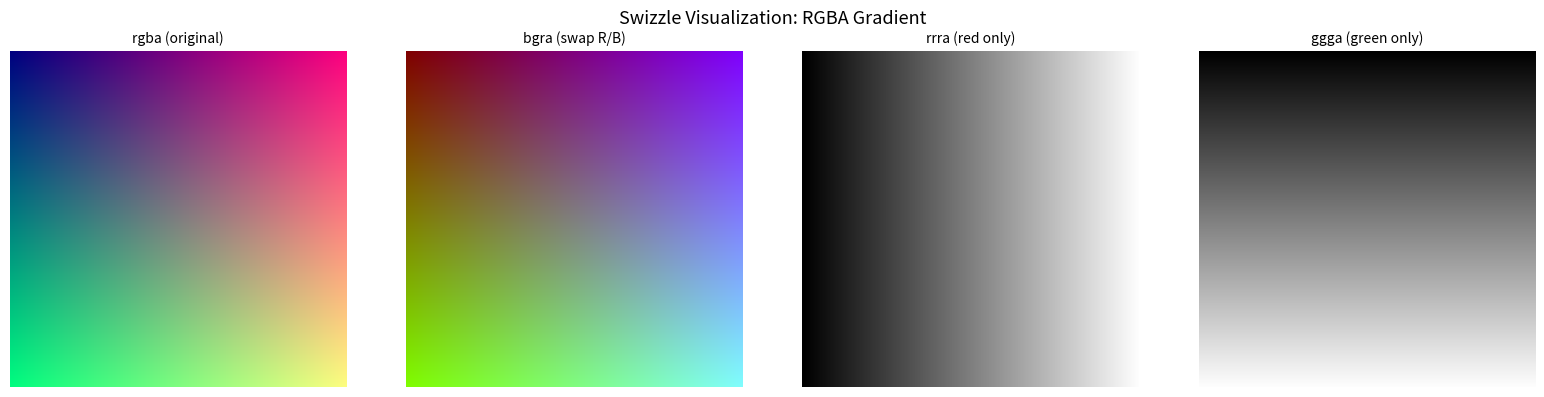
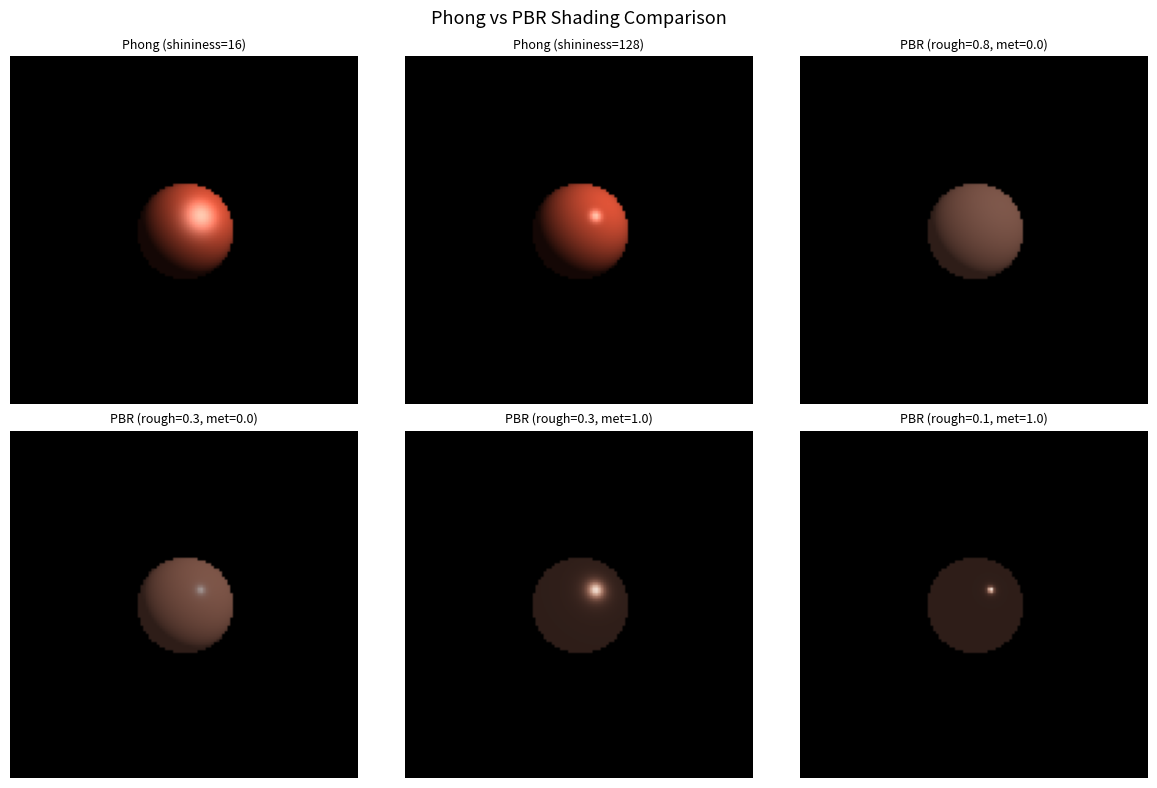
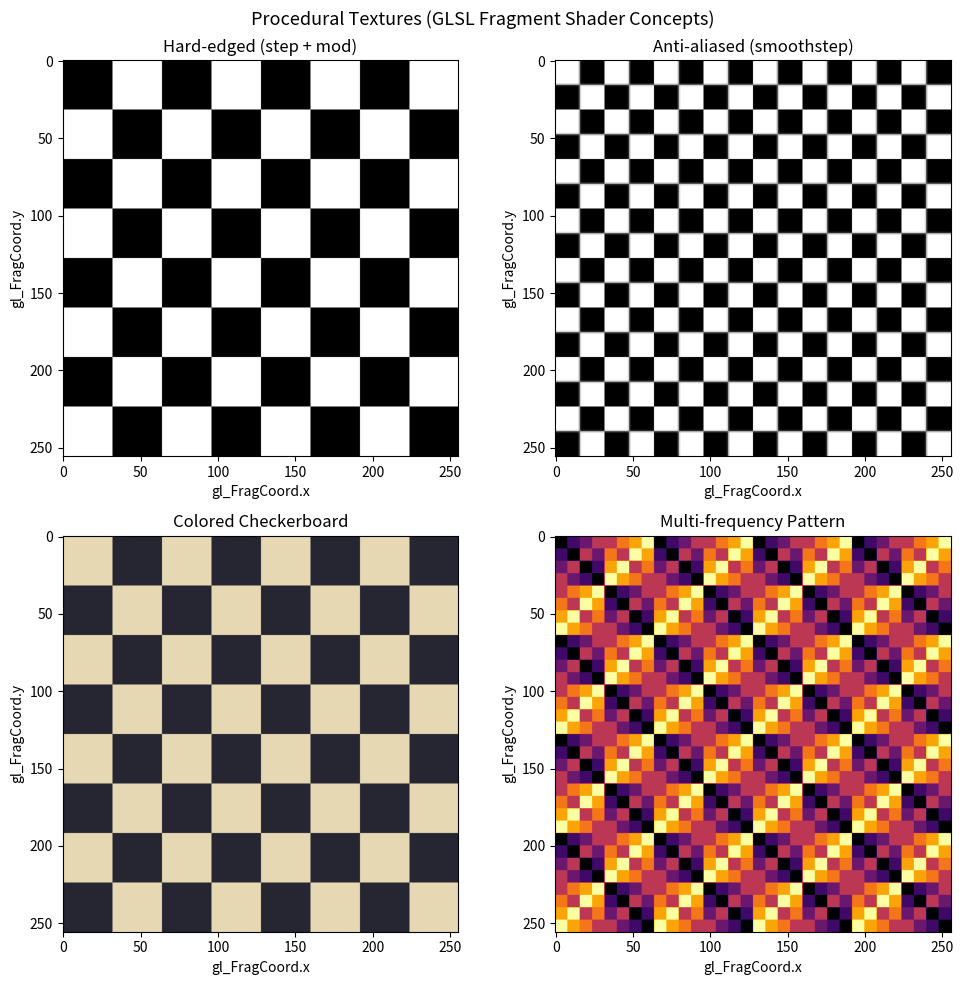
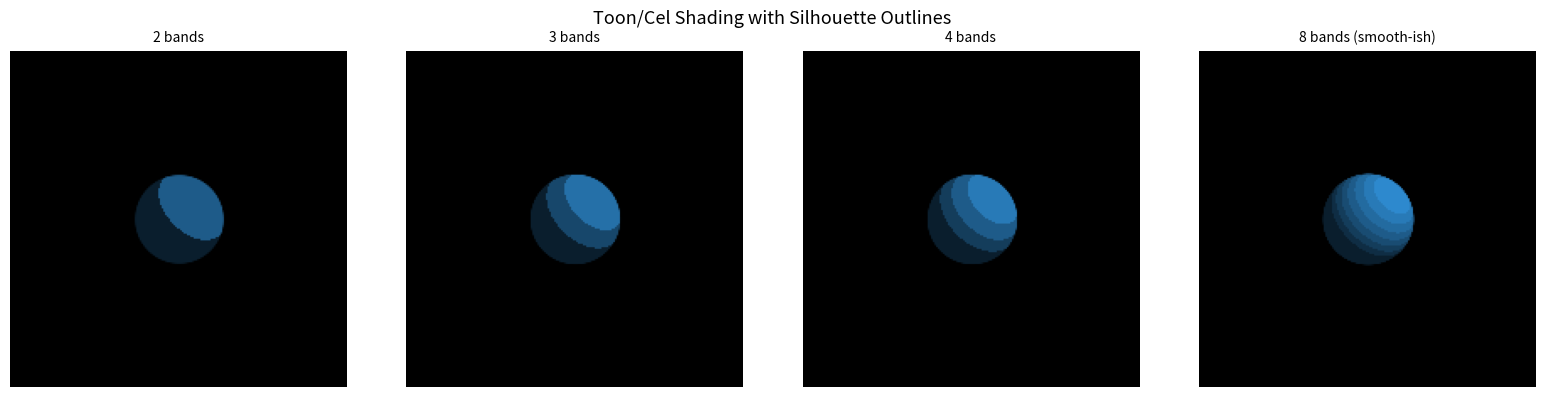
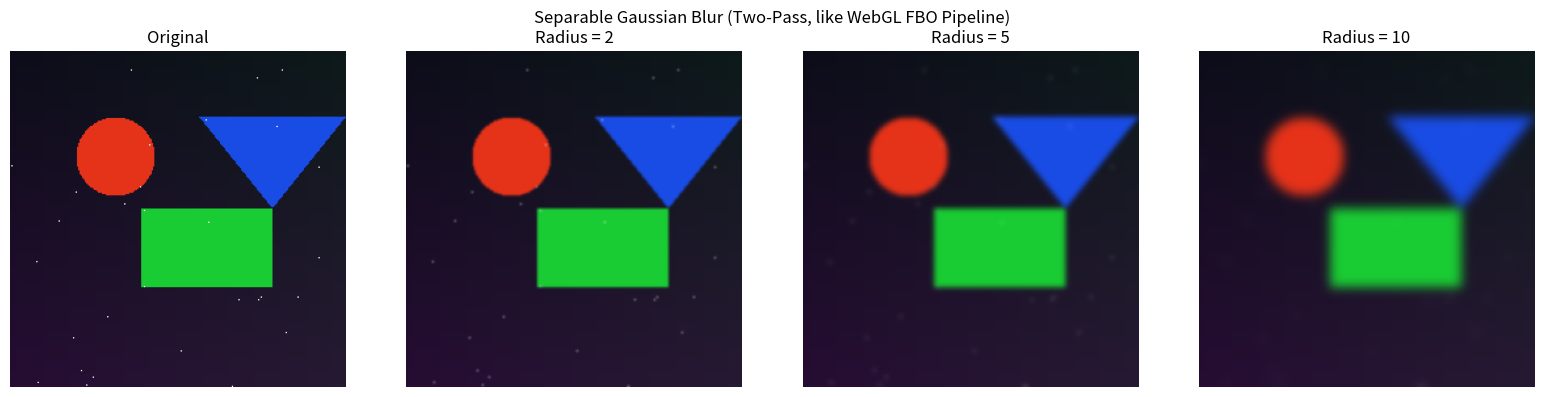
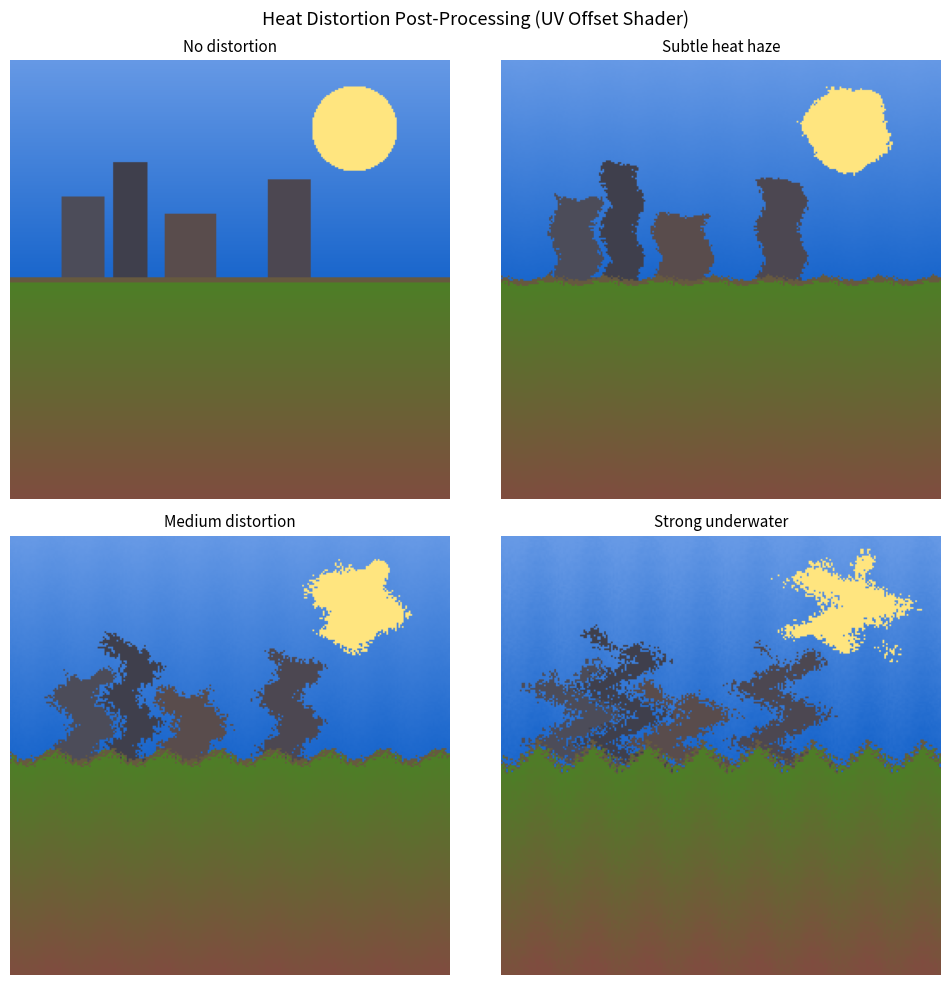

Python code for these plots, in order:
"""
Lesson 08 - Shader Programming (GLSL)
Topic: Computer Graphics

Exercises covering GLSL shader concepts adapted to Python: vector swizzling,
PBR (Cook-Torrance) shading, procedural textures with anti-aliasing,
toon/cel shading, Gaussian blur (separable), and heat distortion effects.
Since GLSL runs on the GPU, these exercises implement the equivalent per-pixel
computations in Python using numpy and matplotlib.
"""

import numpy as np

matplotlib_available = True
try:
    import matplotlib
    matplotlib.use('Agg')
    import matplotlib.pyplot as plt
except ImportError:
    matplotlib_available = False


# ═══════════════════════════════════════════════════════════════
# Helper functions
# ═══════════════════════════════════════════════════════════════

def normalize(v):
    """Normalize a vector or array of vectors."""
    if v.ndim == 1:
        n = np.linalg.norm(v)
        return v / n if n > 1e-10 else v
    else:
        norms = np.linalg.norm(v, axis=-1, keepdims=True)
        norms = np.maximum(norms, 1e-10)
        return v / norms


def dot_clamped(a, b):
    """Compute dot product clamped to [0, 1]."""
    return np.clip(np.sum(a * b, axis=-1), 0.0, 1.0)


def ray_sphere_intersect(origin, direction, center, radius):
    """
    Ray-sphere intersection.
    Returns (hit, t) where hit is bool and t is the distance along the ray.
    """
    oc = origin - center
    a = np.dot(direction, direction)
    b = 2.0 * np.dot(oc, direction)
    c = np.dot(oc, oc) - radius * radius
    disc = b * b - 4 * a * c
    if disc < 0:
        return False, 0.0
    t = (-b - np.sqrt(disc)) / (2 * a)
    if t < 0:
        t = (-b + np.sqrt(disc)) / (2 * a)
    return t > 0, t


def render_sphere(width, height, shade_func, **kwargs):
    """
    Render a sphere centered at origin using a custom shading function.
    The shade_func receives (N, V, L, uv) and returns RGB color.
    """
    image = np.zeros((height, width, 3), dtype=np.float32)
    aspect = width / height
    center = np.array([0.0, 0.0, 0.0])
    radius = 0.8
    eye = np.array([0.0, 0.0, 3.0])
    light_pos = kwargs.get("light_pos", np.array([2.0, 2.0, 3.0]))

    for y in range(height):
        for x in range(width):
            # NDC coordinates
            u = (2.0 * x / width - 1.0) * aspect
            v = 1.0 - 2.0 * y / height
            direction = normalize(np.array([u, v, -1.0]))

            hit, t = ray_sphere_intersect(eye, direction, center, radius)
            if hit:
                point = eye + t * direction
                normal = normalize(point - center)
                view_dir = normalize(eye - point)
                light_dir = normalize(light_pos - point)

                # Compute spherical UV
                theta = np.arctan2(normal[0], normal[2])
                phi = np.arcsin(np.clip(normal[1], -1, 1))
                uv = np.array([(theta / np.pi + 1.0) * 0.5, phi / np.pi + 0.5])

                color = shade_func(normal, view_dir, light_dir, uv, **kwargs)
                image[y, x] = np.clip(color, 0.0, 1.0)

    return image


# ═══════════════════════════════════════════════════════════════
# Exercise functions
# ═══════════════════════════════════════════════════════════════

def exercise_1():
    """
    Exercise 1: Swizzle Practice

    Implement GLSL-style swizzling in Python and verify the results.
    Given vec4 v = vec4(1.0, 2.0, 3.0, 4.0), compute various swizzle operations.
    Then render a visualization showing how different swizzle combinations
    produce different colors when applied to a gradient.
    """
    # GLSL vec4 components:
    # Index:  0    1    2    3
    # xyzw:   x    y    z    w
    # rgba:   r    g    b    a
    # stpq:   s    t    p    q

    v = np.array([1.0, 2.0, 3.0, 4.0])
    print(f"  v = vec4({v[0]}, {v[1]}, {v[2]}, {v[3]})")
    print()

    # Swizzle component mapping
    comp = {'x': 0, 'y': 1, 'z': 2, 'w': 3,
            'r': 0, 'g': 1, 'b': 2, 'a': 3,
            's': 0, 't': 1, 'p': 2, 'q': 3}

    def swizzle(vec, pattern):
        """Perform GLSL-style swizzle on a vector."""
        return np.array([vec[comp[c]] for c in pattern])

    # Test cases from the exercise
    test_cases = [
        ("v.wzyx",  "wzyx"),
        ("v.xxyy",  "xxyy"),
        ("v.rgb",   "rgb"),
        ("v.stp",   "stp"),
        ("v.xy",    "xy"),
        ("v.rrr",   "rrr"),
        ("v.bgr",   "bgr"),
        ("v.yyxx",  "yyxx"),
    ]

    print("  Swizzle Results:")
    print("  ─────────────────────────────────────────")
    for name, pattern in test_cases:
        result = swizzle(v, pattern)
        result_str = ", ".join(f"{x:.1f}" for x in result)
        vec_type = f"vec{len(result)}"
        print(f"    {name:10s} = {vec_type}({result_str})")
    print()

    # Verify specific answers
    print("  Verification:")
    assert np.allclose(swizzle(v, "wzyx"), [4, 3, 2, 1])
    print("    v.wzyx = vec4(4.0, 3.0, 2.0, 1.0) -- reversed order")
    assert np.allclose(swizzle(v, "xxyy"), [1, 1, 2, 2])
    print("    v.xxyy = vec4(1.0, 1.0, 2.0, 2.0) -- duplicated pairs")
    assert np.allclose(swizzle(v, "rgb"), [1, 2, 3])
    print("    v.rgb  = vec3(1.0, 2.0, 3.0) -- same as xyz")
    assert np.allclose(swizzle(v, "stp"), [1, 2, 3])
    print("    v.stp  = vec3(1.0, 2.0, 3.0) -- same as xyz (texture naming)")
    print()

    # Swizzle write demonstration
    print("  Swizzle Write (left-hand side):")
    v_copy = v.copy()
    # v.xy = vec2(5.0, 6.0)
    v_copy[comp['x']] = 5.0
    v_copy[comp['y']] = 6.0
    print(f"    v.xy = vec2(5.0, 6.0) -> v = vec4({v_copy[0]}, {v_copy[1]}, {v_copy[2]}, {v_copy[3]})")
    print()

    # Common shader patterns using swizzle
    print("  Common Shader Patterns:")
    position = np.array([1.5, 2.5, -3.0, 1.0])
    color = np.array([0.8, 0.2, 0.1, 1.0])

    # Extract xyz from vec4 (e.g., gl_Position.xyz)
    pos3d = swizzle(position, "xyz")
    print(f"    gl_Position.xyz = vec3({pos3d[0]}, {pos3d[1]}, {pos3d[2]})")

    # Luminance calculation using dot product with rgb swizzle
    lum_weights = np.array([0.299, 0.587, 0.114])
    rgb = swizzle(color, "rgb")
    luminance = np.dot(rgb, lum_weights)
    print(f"    luminance = dot(color.rgb, vec3(0.299, 0.587, 0.114)) = {luminance:.4f}")

    # Visualization: render a gradient and show different swizzle orderings
    if matplotlib_available:
        size = 128
        # Create a gradient image where R increases left->right, G increases top->bottom
        img = np.zeros((size, size, 4), dtype=np.float32)
        for y in range(size):
            for x in range(size):
                img[y, x] = [x / size, y / size, 0.5, 1.0]

        swizzle_patterns = [
            ("rgba (original)", "rgba"),
            ("bgra (swap R/B)", "bgra"),
            ("rrra (red only)", "rrra"),
            ("ggga (green only)", "ggga"),
        ]

        fig, axes = plt.subplots(1, 4, figsize=(16, 4))
        for i, (label, pattern) in enumerate(swizzle_patterns):
            swizzled = np.zeros((size, size, 4), dtype=np.float32)
            for y in range(size):
                for x in range(size):
                    s = swizzle(img[y, x], pattern)
                    swizzled[y, x] = s
            axes[i].imshow(swizzled[:, :, :3])
            axes[i].set_title(label, fontsize=10)
            axes[i].axis('off')

        plt.suptitle("Swizzle Visualization: RGBA Gradient", fontsize=13)
        plt.tight_layout()
        plt.savefig("08_ex1_swizzle_practice.png", dpi=100)
        plt.close()
        print("\n  Saved: 08_ex1_swizzle_practice.png")


def exercise_2():
    """
    Exercise 2: Phong to PBR Upgrade

    Implement both Phong (Blinn-Phong) and PBR (Cook-Torrance) shading
    in Python, simulating the GLSL upgrade path. Compare the visual results
    of the two models with varying roughness and metallic parameters.
    """
    # ── Phong/Blinn-Phong shading (from lesson 05/08) ──
    def shade_phong(N, V, L, uv, **kwargs):
        """Blinn-Phong shading model."""
        albedo = kwargs.get("albedo", np.array([0.8, 0.3, 0.2]))
        shininess = kwargs.get("shininess", 64.0)
        ambient_strength = 0.1
        specular_strength = 0.5

        H = normalize(L + V)
        NdotL = max(np.dot(N, L), 0.0)
        NdotH = max(np.dot(N, H), 0.0)

        ambient = ambient_strength * albedo
        diffuse = NdotL * albedo
        specular = specular_strength * (NdotH ** shininess) * np.ones(3)

        return ambient + diffuse + specular

    # ── PBR Cook-Torrance shading ──
    def distribution_ggx(NdotH, roughness):
        """GGX/Trowbridge-Reitz normal distribution function."""
        a = roughness * roughness
        a2 = a * a
        denom = NdotH * NdotH * (a2 - 1.0) + 1.0
        return a2 / (np.pi * denom * denom + 1e-10)

    def fresnel_schlick(cos_theta, F0):
        """Schlick approximation of Fresnel reflectance."""
        return F0 + (1.0 - F0) * (1.0 - cos_theta) ** 5

    def geometry_schlick_ggx(NdotV, roughness):
        """Schlick-GGX geometry function for a single direction."""
        r = roughness + 1.0
        k = (r * r) / 8.0
        return NdotV / (NdotV * (1.0 - k) + k + 1e-10)

    def geometry_smith(NdotV, NdotL, roughness):
        """Smith geometry function (combines shadowing and masking)."""
        ggx1 = geometry_schlick_ggx(NdotV, roughness)
        ggx2 = geometry_schlick_ggx(NdotL, roughness)
        return ggx1 * ggx2

    def shade_pbr(N, V, L, uv, **kwargs):
        """PBR Cook-Torrance BRDF shading model."""
        albedo = kwargs.get("albedo", np.array([0.8, 0.3, 0.2]))
        roughness = kwargs.get("roughness", 0.5)
        metallic = kwargs.get("metallic", 0.0)

        H = normalize(L + V)
        NdotL = max(np.dot(N, L), 0.0)
        NdotV = max(np.dot(N, V), 0.0)
        NdotH = max(np.dot(N, H), 0.0)
        HdotV = max(np.dot(H, V), 0.0)

        # Dielectric F0 = 0.04, metallic F0 = albedo
        F0 = 0.04 * (1.0 - metallic) + albedo * metallic

        # Cook-Torrance BRDF terms
        D = distribution_ggx(NdotH, roughness)
        F = fresnel_schlick(HdotV, F0)
        G = geometry_smith(NdotV, NdotL, roughness)

        # Specular BRDF
        numerator = D * F * G
        denominator = 4.0 * NdotV * NdotL + 1e-4
        specular = numerator / denominator

        # Energy conservation: diffuse fraction = 1 - specular
        kS = F
        kD = (1.0 - kS) * (1.0 - metallic)

        # Combine
        diffuse = kD * albedo / np.pi
        Lo = (diffuse + specular) * NdotL

        # Ambient
        ambient = 0.03 * albedo
        color = ambient + Lo

        # Reinhard tone mapping
        color = color / (color + 1.0)
        # Gamma correction
        color = np.power(np.clip(color, 0, 1), 1.0 / 2.2)

        return color

    # Render comparisons
    size = 128
    print("  Rendering Phong vs PBR comparison spheres...")
    print()

    # Compare Phong with different shininess vs PBR with different roughness
    comparisons = [
        ("Phong (shininess=16)",  shade_phong, {"shininess": 16.0}),
        ("Phong (shininess=128)", shade_phong, {"shininess": 128.0}),
        ("PBR (rough=0.8, met=0.0)", shade_pbr, {"roughness": 0.8, "metallic": 0.0}),
        ("PBR (rough=0.3, met=0.0)", shade_pbr, {"roughness": 0.3, "metallic": 0.0}),
        ("PBR (rough=0.3, met=1.0)", shade_pbr, {"roughness": 0.3, "metallic": 1.0}),
        ("PBR (rough=0.1, met=1.0)", shade_pbr, {"roughness": 0.1, "metallic": 1.0}),
    ]

    if matplotlib_available:
        fig, axes = plt.subplots(2, 3, figsize=(12, 8))

    for idx, (label, shade_fn, params) in enumerate(comparisons):
        albedo = np.array([0.8, 0.3, 0.2])
        img = render_sphere(size, size, shade_fn, albedo=albedo, **params)
        print(f"  [{idx + 1}] {label}")

        if matplotlib_available:
            ax = axes[idx // 3, idx % 3]
            ax.imshow(img)
            ax.set_title(label, fontsize=9)
            ax.axis('off')

    if matplotlib_available:
        plt.suptitle("Phong vs PBR Shading Comparison", fontsize=13)
        plt.tight_layout()
        plt.savefig("08_ex2_phong_to_pbr.png", dpi=100)
        plt.close()
        print("\n  Saved: 08_ex2_phong_to_pbr.png")

    print()
    print("  Key differences between Phong and PBR:")
    print("  - Phong: shininess parameter is arbitrary (no physical meaning)")
    print("  - PBR: roughness (0-1) and metallic (0-1) have physical interpretation")
    print("  - PBR: energy-conserving (diffuse + specular <= incoming light)")
    print("  - PBR: Fresnel effect at grazing angles (edges brighter)")
    print("  - PBR: metals have colored specular, dielectrics have white specular")


def exercise_3():
    """
    Exercise 3: Procedural Texture

    Generate a procedural checkerboard pattern using only screen-space coordinates
    and mathematical functions (step/mod for hard edges, smoothstep for anti-aliased
    edges). This mirrors what a GLSL fragment shader would compute using
    gl_FragCoord and built-in functions.
    """
    width, height = 256, 256

    # GLSL built-in function equivalents
    def step(edge, x):
        """GLSL step(): returns 0.0 if x < edge, 1.0 otherwise."""
        return np.where(x < edge, 0.0, 1.0)

    def smoothstep(edge0, edge1, x):
        """GLSL smoothstep(): smooth Hermite interpolation."""
        t = np.clip((x - edge0) / (edge1 - edge0 + 1e-10), 0.0, 1.0)
        return t * t * (3.0 - 2.0 * t)

    def glsl_mod(x, y):
        """GLSL mod(): always positive modulo."""
        return x - y * np.floor(x / y)

    # Generate screen-space coordinates (gl_FragCoord equivalent)
    x_coords = np.arange(width, dtype=np.float32) + 0.5
    y_coords = np.arange(height, dtype=np.float32) + 0.5
    frag_x, frag_y = np.meshgrid(x_coords, y_coords)

    checker_size = 32.0  # pixels per checker square

    # ── Method 1: Hard-edged checkerboard using step() and mod() ──
    print("  Method 1: Hard-edged checkerboard (step + mod)")
    cx = np.floor(frag_x / checker_size)
    cy = np.floor(frag_y / checker_size)
    checker_hard = glsl_mod(cx + cy, 2.0)
    print(f"    Formula: mod(floor(x/{checker_size:.0f}) + floor(y/{checker_size:.0f}), 2.0)")

    # ── Method 2: Anti-aliased checkerboard using smoothstep() ──
    print("\n  Method 2: Anti-aliased checkerboard (smoothstep)")
    # Compute distance to nearest checker edge using fract
    frac_x = glsl_mod(frag_x / checker_size, 1.0)
    frac_y = glsl_mod(frag_y / checker_size, 1.0)

    # Anti-aliasing width in UV space (proportional to 1 pixel)
    aa_width = 1.0 / checker_size  # ~1 pixel in UV space

    # Create smooth transitions at checker edges
    sx = smoothstep(0.5 - aa_width, 0.5 + aa_width, frac_x)
    sx = sx * 2.0 - 1.0  # remap to [-1, 1]
    sy = smoothstep(0.5 - aa_width, 0.5 + aa_width, frac_y)
    sy = sy * 2.0 - 1.0

    checker_smooth = (sx * sy + 1.0) * 0.5

    # ── Method 3: Checkerboard with colored squares ──
    print("\n  Method 3: Colored checkerboard")
    color_a = np.array([0.9, 0.85, 0.7])   # warm white
    color_b = np.array([0.15, 0.15, 0.2])   # dark blue-gray
    checker_colored = np.zeros((height, width, 3), dtype=np.float32)
    for c in range(3):
        # mix(colorA, colorB, checker) in GLSL
        checker_colored[:, :, c] = color_a[c] * (1.0 - checker_hard) + color_b[c] * checker_hard

    # ── Method 4: Multi-frequency procedural pattern ──
    print("\n  Method 4: Multi-frequency procedural pattern (3 octaves)")
    pattern = np.zeros((height, width), dtype=np.float32)
    for octave, (freq, amplitude) in enumerate([(32.0, 0.5), (16.0, 0.3), (8.0, 0.2)]):
        cx_o = np.floor(frag_x / freq)
        cy_o = np.floor(frag_y / freq)
        pattern += amplitude * glsl_mod(cx_o + cy_o, 2.0)
        print(f"    Octave {octave}: freq={freq:.0f}px, amplitude={amplitude:.1f}")

    if matplotlib_available:
        fig, axes = plt.subplots(2, 2, figsize=(10, 10))

        axes[0, 0].imshow(checker_hard, cmap='gray', vmin=0, vmax=1)
        axes[0, 0].set_title("Hard-edged (step + mod)")

        axes[0, 1].imshow(checker_smooth, cmap='gray', vmin=0, vmax=1)
        axes[0, 1].set_title("Anti-aliased (smoothstep)")

        axes[1, 0].imshow(checker_colored)
        axes[1, 0].set_title("Colored Checkerboard")

        axes[1, 1].imshow(pattern, cmap='inferno', vmin=0, vmax=1)
        axes[1, 1].set_title("Multi-frequency Pattern")

        for ax in axes.flat:
            ax.set_xlabel("gl_FragCoord.x")
            ax.set_ylabel("gl_FragCoord.y")

        plt.suptitle("Procedural Textures (GLSL Fragment Shader Concepts)", fontsize=13)
        plt.tight_layout()
        plt.savefig("08_ex3_procedural_texture.png", dpi=100)
        plt.close()
        print("\n  Saved: 08_ex3_procedural_texture.png")

    # Show zoom comparison for anti-aliasing
    print("\n  Anti-aliasing comparison (zoomed to edge region):")
    edge_y = int(checker_size)  # row at checker boundary
    row_hard = checker_hard[edge_y, :]
    row_smooth = checker_smooth[edge_y, :]

    transition_region = slice(int(checker_size * 0.5 - 3), int(checker_size * 0.5 + 4))
    print(f"    Hard edge values at y={edge_y}:   {row_hard[transition_region]}")
    print(f"    Smooth edge values at y={edge_y}: "
          f"{np.array2string(row_smooth[transition_region], precision=2)}")
    print("    Smooth version has gradual transition (anti-aliased).")


def exercise_4():
    """
    Exercise 4: Toon Shading (Cel Shading)

    Implement a cel/toon shader that quantizes diffuse lighting into discrete
    bands and adds a black outline by detecting silhouette edges where
    dot(N, V) is close to 0.
    """
    size = 200

    def shade_toon(N, V, L, uv, **kwargs):
        """
        Toon/cel shading: quantize diffuse into discrete bands
        and add a silhouette outline.
        """
        albedo = kwargs.get("albedo", np.array([0.2, 0.6, 0.9]))
        num_bands = kwargs.get("num_bands", 4)
        outline_threshold = kwargs.get("outline_threshold", 0.25)
        outline_softness = kwargs.get("outline_softness", 0.05)

        NdotL = max(np.dot(N, L), 0.0)
        NdotV = max(np.dot(N, V), 0.0)

        # Quantize diffuse lighting into discrete bands
        # In GLSL: float band = floor(NdotL * numBands) / numBands;
        band = np.floor(NdotL * num_bands) / num_bands

        # Apply quantized lighting to albedo
        color = albedo * (0.2 + 0.8 * band)  # ambient floor + quantized diffuse

        # Silhouette outline detection
        # When N is nearly perpendicular to V (silhouette edge), darken to black
        # In GLSL: float outline = smoothstep(threshold - softness, threshold + softness, NdotV);
        outline = np.clip(
            (NdotV - (outline_threshold - outline_softness))
            / (2 * outline_softness + 1e-10),
            0.0, 1.0
        )
        # Hermite smoothstep
        outline = outline * outline * (3.0 - 2.0 * outline)

        # Mix color with black based on outline factor
        color = color * outline

        return color

    print("  Rendering toon-shaded spheres with different band counts...")
    print()

    band_configs = [
        {"label": "2 bands", "num_bands": 2, "outline_threshold": 0.3},
        {"label": "3 bands", "num_bands": 3, "outline_threshold": 0.25},
        {"label": "4 bands", "num_bands": 4, "outline_threshold": 0.25},
        {"label": "8 bands (smooth-ish)", "num_bands": 8, "outline_threshold": 0.2},
    ]

    if matplotlib_available:
        fig, axes = plt.subplots(1, 4, figsize=(16, 4))

    for idx, config in enumerate(band_configs):
        img = render_sphere(size, size, shade_toon,
                            albedo=np.array([0.2, 0.6, 0.9]),
                            num_bands=config["num_bands"],
                            outline_threshold=config["outline_threshold"],
                            outline_softness=0.05)

        # Count distinct brightness levels in the rendered sphere
        mask = np.any(img > 0.01, axis=2)
        if np.any(mask):
            brightness = np.mean(img[mask], axis=1)
            quantized = np.round(brightness * config["num_bands"]) / config["num_bands"]
            unique_levels = len(np.unique(quantized))
        else:
            unique_levels = 0

        print(f"  [{idx + 1}] {config['label']:25s} | outline={config['outline_threshold']:.2f} | "
              f"~{unique_levels} distinct brightness levels")

        if matplotlib_available:
            axes[idx].imshow(img)
            axes[idx].set_title(config["label"], fontsize=10)
            axes[idx].axis('off')

    if matplotlib_available:
        plt.suptitle("Toon/Cel Shading with Silhouette Outlines", fontsize=13)
        plt.tight_layout()
        plt.savefig("08_ex4_toon_shading.png", dpi=100)
        plt.close()
        print("\n  Saved: 08_ex4_toon_shading.png")

    print()
    print("  GLSL implementation notes:")
    print("  - Quantization: band = floor(NdotL * N_BANDS) / N_BANDS;")
    print("  - Outline: smoothstep(threshold - soft, threshold + soft, dot(N, V));")
    print("  - The outline is a screen-space approximation of silhouette detection")
    print("  - More accurate outlines use edge detection on depth/normal buffers")
    print("    in a post-processing pass (Sobel filter on G-buffer normals)")


def exercise_5():
    """
    Exercise 5: Gaussian Blur (Separable Two-Pass)

    Implement the separable Gaussian blur from the lesson. A 2D Gaussian blur
    can be decomposed into two 1D passes (horizontal then vertical), reducing
    complexity from O(r^2) to O(2r) samples per pixel. This mirrors the
    WebGL multi-pass rendering approach using framebuffer objects.
    """
    # Create a test image to blur (a scene with sharp features)
    size = 256
    image = np.zeros((size, size, 3), dtype=np.float32)

    # Draw some geometric shapes
    # Red circle
    cy, cx = np.ogrid[:size, :size]
    circle1 = ((cx - 80) ** 2 + (cy - 80) ** 2) < 30 ** 2
    image[circle1] = [0.9, 0.2, 0.1]

    # Green rectangle
    image[120:180, 100:200] = [0.1, 0.8, 0.2]

    # Blue triangle
    for y in range(50, 120):
        half_width = int((120 - y) * 0.8)
        center_x = 200
        x_start = max(0, center_x - half_width)
        x_end = min(size, center_x + half_width)
        image[y, x_start:x_end] = [0.1, 0.3, 0.9]

    # White dots (noise/stars)
    np.random.seed(42)
    for _ in range(30):
        rx, ry = np.random.randint(0, size, 2)
        image[ry, rx] = [1.0, 1.0, 1.0]

    # Background gradient
    for y in range(size):
        for x in range(size):
            if np.all(image[y, x] == 0):
                image[y, x] = [0.05 + 0.1 * y / size,
                               0.05 + 0.05 * x / size,
                               0.1 + 0.1 * y / size]

    def compute_gaussian_weights(radius, sigma=None):
        """
        Compute normalized Gaussian kernel weights.
        In the GLSL lesson, these are precomputed as float weights[5].
        """
        if sigma is None:
            sigma = radius / 2.5
        weights = np.array([np.exp(-0.5 * (i / sigma) ** 2) for i in range(radius + 1)])
        # Normalize so weights sum to 1 (center + 2 * sides)
        total = weights[0] + 2.0 * np.sum(weights[1:])
        weights /= total
        return weights

    def blur_pass(img, direction, weights):
        """
        Single-direction blur pass (simulates the GLSL blur fragment shader).
        direction: (1, 0) for horizontal, (0, 1) for vertical.
        """
        h, w = img.shape[:2]
        result = np.zeros_like(img)
        radius = len(weights) - 1

        dx, dy = direction

        for y in range(h):
            for x in range(w):
                # Center sample
                color = img[y, x] * weights[0]

                # Symmetric samples (same as GLSL for loop)
                for i in range(1, radius + 1):
                    # Sample in positive direction
                    sx1 = min(max(x + i * dx, 0), w - 1)
                    sy1 = min(max(y + i * dy, 0), h - 1)
                    color += img[sy1, sx1] * weights[i]

                    # Sample in negative direction
                    sx2 = min(max(x - i * dx, 0), w - 1)
                    sy2 = min(max(y - i * dy, 0), h - 1)
                    color += img[sy2, sx2] * weights[i]

                result[y, x] = color

        return result

    # Apply separable Gaussian blur at different radii
    radii = [2, 5, 10]
    results = [image.copy()]  # original
    labels = ["Original"]

    print("  Gaussian Blur - Separable Two-Pass Implementation")
    print("  ═════════════════════════════════════════════════")
    print()
    print("  Gaussian kernel weights (from GLSL lesson):")
    for r in radii:
        weights = compute_gaussian_weights(r)
        w_str = ", ".join(f"{w:.6f}" for w in weights)
        print(f"    radius={r:2d}: [{w_str}]")
    print()

    print("  Complexity comparison:")
    for r in radii:
        naive_samples = (2 * r + 1) ** 2
        separable_samples = 2 * (2 * r + 1)
        savings = 1.0 - separable_samples / naive_samples
        print(f"    radius={r:2d}: naive={naive_samples:5d} samples, "
              f"separable={separable_samples:3d} samples ({savings * 100:.0f}% fewer)")
    print()

    print("  Rendering blur passes...")
    for r in radii:
        weights = compute_gaussian_weights(r)

        # Pass 1: Horizontal blur (input -> intermediate)
        # In WebGL: render to FBO with direction=(1,0)
        horizontal = blur_pass(image, (1, 0), weights)

        # Pass 2: Vertical blur (intermediate -> output)
        # In WebGL: render to screen with direction=(0,1)
        final = blur_pass(horizontal, (0, 1), weights)

        results.append(final)
        labels.append(f"Radius = {r}")
        print(f"    Blur radius={r}: done (kernel size={2 * r + 1})")

    if matplotlib_available:
        fig, axes = plt.subplots(1, 4, figsize=(16, 4))
        for i, (img_data, label) in enumerate(zip(results, labels)):
            axes[i].imshow(np.clip(img_data, 0, 1))
            axes[i].set_title(label)
            axes[i].axis('off')

        plt.suptitle("Separable Gaussian Blur (Two-Pass, like WebGL FBO Pipeline)", fontsize=12)
        plt.tight_layout()
        plt.savefig("08_ex5_gaussian_blur.png", dpi=100)
        plt.close()
        print("\n  Saved: 08_ex5_gaussian_blur.png")

    print()
    print("  WebGL multi-pass pipeline:")
    print("    1. Render scene to FBO (color texture)")
    print("    2. Bind color texture, render fullscreen quad with horizontal blur shader")
    print("    3. Bind horizontal result, render fullscreen quad with vertical blur shader")
    print("    4. Output: blurred scene on screen")


def exercise_6():
    """
    Exercise 6: Heat Distortion (Post-Processing UV Offset)

    Create a post-processing shader effect that distorts the scene by
    offsetting UV coordinates based on a scrolling noise pattern.
    This simulates the "heat haze" or "underwater" effect from the exercise.
    In GLSL, this would use sin() and a noise texture to perturb the
    texture sampling coordinates.
    """
    width, height = 256, 256

    # Create a base scene image (a landscape-like gradient with some shapes)
    scene = np.zeros((height, width, 3), dtype=np.float32)

    # Sky gradient
    for y in range(height // 2):
        t = y / (height / 2)
        scene[y, :] = [0.4 - 0.3 * t, 0.6 - 0.2 * t, 0.9 - 0.1 * t]

    # Ground
    for y in range(height // 2, height):
        t = (y - height // 2) / (height / 2)
        scene[y, :] = [0.3 + 0.2 * t, 0.5 - 0.2 * t, 0.15 + 0.1 * t]

    # Sun
    cy_arr, cx_arr = np.ogrid[:height, :width]
    sun = ((cx_arr - 200) ** 2 + (cy_arr - 40) ** 2) < 25 ** 2
    scene[sun] = [1.0, 0.9, 0.5]

    # Buildings (rectangles)
    scene[80:128, 30:55] = [0.3, 0.3, 0.35]
    scene[60:128, 60:80] = [0.25, 0.25, 0.3]
    scene[90:128, 90:120] = [0.35, 0.3, 0.3]
    scene[70:128, 150:175] = [0.3, 0.28, 0.32]

    # Horizon line
    scene[127:130, :] = [0.4, 0.35, 0.25]

    def generate_noise_texture(w, h, scale=1.0, seed=0):
        """
        Generate a simple 2D noise texture (value noise).
        In a real WebGL app, this would be a preloaded texture.
        """
        rng = np.random.RandomState(seed)
        # Low-resolution noise, upsampled with bilinear interpolation
        small_w, small_h = max(w // 8, 1), max(h // 8, 1)
        small_noise = rng.rand(small_h, small_w).astype(np.float32)

        # Bilinear upsample
        noise = np.zeros((h, w), dtype=np.float32)
        for y in range(h):
            for x in range(w):
                u = x / w * (small_w - 1)
                v = y / h * (small_h - 1)
                x0, y0 = int(u), int(v)
                x1 = min(x0 + 1, small_w - 1)
                y1 = min(y0 + 1, small_h - 1)
                fx, fy = u - x0, v - y0
                noise[y, x] = (
                    small_noise[y0, x0] * (1 - fx) * (1 - fy) +
                    small_noise[y0, x1] * fx * (1 - fy) +
                    small_noise[y1, x0] * (1 - fx) * fy +
                    small_noise[y1, x1] * fx * fy
                )
        return noise * scale

    noise_tex = generate_noise_texture(width, height, scale=1.0, seed=42)

    def apply_heat_distortion(scene_img, noise, time, strength=0.02, speed=1.0,
                              frequency=10.0):
        """
        Post-processing heat distortion shader.

        GLSL equivalent:
            vec2 uv = vTexCoord;
            float noise_val = texture(uNoiseTexture, uv * frequency + vec2(0, uTime * speed)).r;
            vec2 offset = vec2(sin(uv.y * freq + uTime) * strength,
                               cos(uv.x * freq + uTime * 0.7) * strength * 0.5);
            offset += (noise_val - 0.5) * strength;
            vec4 color = texture(uSceneTexture, uv + offset);
        """
        h, w = scene_img.shape[:2]
        result = np.zeros_like(scene_img)

        for y in range(h):
            for x in range(w):
                # Normalized coordinates (0 to 1)
                u = x / w
                v = y / h

                # Scrolling noise lookup (simulates uTime scroll)
                noise_u = int((u * frequency * w) % w)
                noise_v = int(((v * frequency + time * speed) * h) % h)
                noise_val = noise[noise_v % h, noise_u % w]

                # Compute UV offset using sin/cos (heat shimmer)
                offset_x = np.sin(v * frequency * 2 * np.pi + time) * strength
                offset_y = np.cos(u * frequency * 2 * np.pi + time * 0.7) * strength * 0.5

                # Add noise-based perturbation
                offset_x += (noise_val - 0.5) * strength * 2
                offset_y += (noise_val - 0.5) * strength

                # Apply distortion
                src_x = int(np.clip((u + offset_x) * w, 0, w - 1))
                src_y = int(np.clip((v + offset_y) * h, 0, h - 1))

                result[y, x] = scene_img[src_y, src_x]

        return result

    # Render multiple frames at different time values
    print("  Heat Distortion Post-Processing Effect")
    print("  ═══════════════════════════════════════")
    print()
    print("  GLSL shader concept:")
    print("    1. Render scene to FBO (color texture)")
    print("    2. In post-process pass, sample scene texture with offset UVs")
    print("    3. Offsets computed from sin()/cos() + noise texture + uTime")
    print()

    distortion_configs = [
        {"label": "No distortion",       "strength": 0.0,  "time": 0.0},
        {"label": "Subtle heat haze",    "strength": 0.01, "time": 1.0},
        {"label": "Medium distortion",   "strength": 0.025, "time": 2.0},
        {"label": "Strong underwater",   "strength": 0.05, "time": 3.0},
    ]

    if matplotlib_available:
        fig, axes = plt.subplots(2, 2, figsize=(10, 10))

    for idx, config in enumerate(distortion_configs):
        if config["strength"] == 0:
            result = scene.copy()
        else:
            result = apply_heat_distortion(
                scene, noise_tex,
                time=config["time"],
                strength=config["strength"],
                speed=1.0,
                frequency=8.0
            )

        # Compute distortion magnitude statistics
        if config["strength"] > 0:
            diff = np.abs(result.astype(float) - scene.astype(float))
            mean_diff = np.mean(diff)
            max_diff = np.max(diff)
            print(f"  [{idx + 1}] {config['label']:25s} | strength={config['strength']:.3f} | "
                  f"mean_diff={mean_diff:.4f}, max_diff={max_diff:.4f}")
        else:
            print(f"  [{idx + 1}] {config['label']:25s} | (reference)")

        if matplotlib_available:
            ax = axes[idx // 2, idx % 2]
            ax.imshow(np.clip(result, 0, 1))
            ax.set_title(config["label"], fontsize=11)
            ax.axis('off')

    if matplotlib_available:
        plt.suptitle("Heat Distortion Post-Processing (UV Offset Shader)", fontsize=13)
        plt.tight_layout()
        plt.savefig("08_ex6_heat_distortion.png", dpi=100)
        plt.close()
        print("\n  Saved: 08_ex6_heat_distortion.png")

    print()
    print("  Implementation details:")
    print("    - The distortion uses two components:")
    print("      (a) Deterministic: sin/cos waves scrolling with time")
    print("      (b) Stochastic: noise texture lookup for organic variation")
    print("    - Strength controls maximum UV offset (in normalized coordinates)")
    print("    - In WebGL, the noise texture would be a tileable Perlin noise")
    print("    - For best results, use separable blur on the distorted result")
    print("      to simulate refraction scattering (heat mirages are slightly blurry)")


# ═══════════════════════════════════════════════════════════════
# Main
# ═══════════════════════════════════════════════════════════════

if __name__ == "__main__":
    exercises = [
        ("Exercise 1: Swizzle Practice", exercise_1),
        ("Exercise 2: Phong to PBR Upgrade", exercise_2),
        ("Exercise 3: Procedural Texture", exercise_3),
        ("Exercise 4: Toon Shading", exercise_4),
        ("Exercise 5: Gaussian Blur", exercise_5),
        ("Exercise 6: Heat Distortion", exercise_6),
    ]

    for title, func in exercises:
        print(f"\n{'=' * 60}")
        print(f" {title}")
        print(f"{'=' * 60}")
        func()

    print(f"\n{'=' * 60}")
    print(" All exercises completed!")
    print(f"{'=' * 60}")
